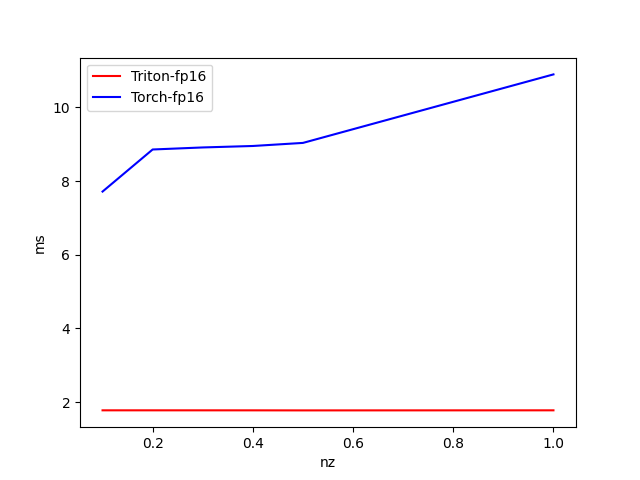

The data file committed next to this chart (first rows):
nz, Triton-fp16, Torch-fp16
1, 1.779, 10.9
0.5, 1.777, 9.037
0.4, 1.778, 8.954
0.3, 1.779, 8.914
0.2, 1.779, 8.859
0.1, 1.779, 7.717
